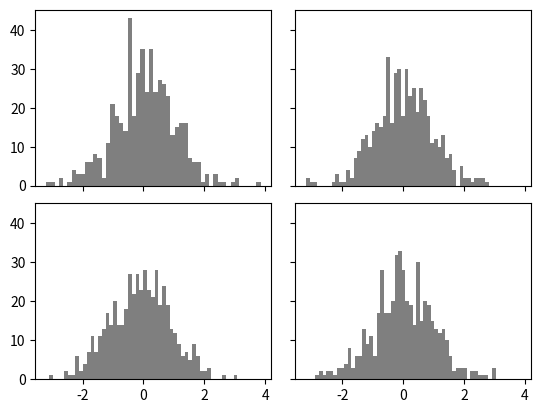

Source code (Python):
# subplots with different axes


import matplotlib.pyplot as plt
import numpy as np

fig, axes = plt.subplots(2, 2, sharex=True, sharey=True)
for i in range(2):
    for j in range(2):
        axes[i, j].hist(np.random.randn(500), bins=50,  color='k', alpha=0.5)
plt.subplots_adjust(wspace=0.1, hspace=0.1)#spaces with the graph
plt.show()